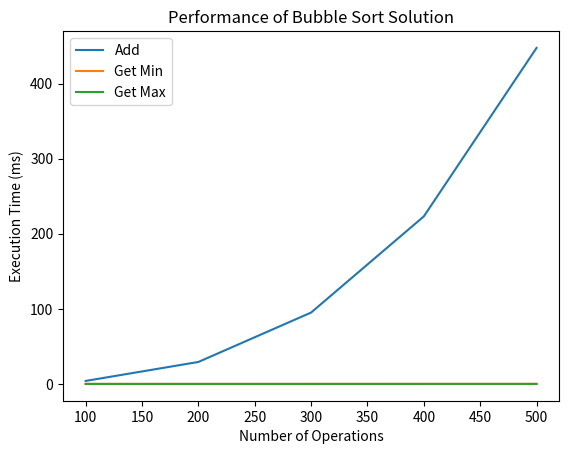

The script that saved this image:
import random
import time
import matplotlib.pyplot as plt
class BubbleSort:
    def __init__(self):
        self.content = []
    def bubble_sort(self):
        for passnum in range(len(self.content) - 1, 0, -1):
            for i in range(passnum):
                if self.content[i] > self.content[i + 1]:
                    self.content[i], self.content[i + 1] = self.content[i + 1], self.content[i]
    def add(self, value):
        self.content.append(value)
        self.bubble_sort()
    def get_min(self):
        return self.content[0] if self.content else None
    def get_max(self):
        return self.content[-1] if self.content else None
def measure_time(sort_instance, values):
    total_time_add = 0
    total_time_min = 0
    total_time_max = 0
    for num in values:
        start = time.time()
        sort_instance.add(num)
        total_time_add += (time.time() - start)
        start = time.time()
        _ = sort_instance.get_min()
        total_time_min += (time.time() - start)
        start = time.time()
        _ = sort_instance.get_max()
        total_time_max += (time.time() - start)
    return total_time_add, total_time_min, total_time_max
def main():
    bubble_sort = BubbleSort()
    test_values = [5, 7, 3, 9]
    for value in test_values:
        bubble_sort.add(value)
        print(bubble_sort.content, bubble_sort.get_min(), bubble_sort.get_max())
    repetitions = 3
    max_operations = 500
    step = 100
    add_times = []
    min_times = []
    max_times = []
    for rounds in range(step, max_operations + step, step):
        random_values = [random.randint(0, 500) for _ in range(rounds)]
        avg_add_time = 0
        avg_min_time = 0
        avg_max_time = 0
        for _ in range(repetitions):
            bubble_sort = BubbleSort()
            add_time, min_time, max_time = measure_time(bubble_sort, random_values)
            avg_add_time += add_time
            avg_min_time += min_time
            avg_max_time += max_time
        avg_add_time /= repetitions
        avg_min_time /= repetitions
        avg_max_time /= repetitions
        add_times.append(avg_add_time * 1000)
        min_times.append(avg_min_time * 1000)
        max_times.append(avg_max_time * 1000)
    x_labels = range(step, max_operations + step, step)
    plt.plot(x_labels, add_times, label='Add')
    plt.plot(x_labels, min_times, label='Get Min')
    plt.plot(x_labels, max_times, label='Get Max')
    plt.legend()
    plt.xlabel("Number of Operations")
    plt.ylabel("Execution Time (ms)")
    plt.title("Performance of Bubble Sort Solution")
    plt.show()
if __name__ == '__main__':
    main()
